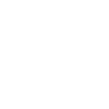
t = 0.00 s
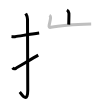
t = 4.25 s
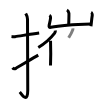
t = 8.50 s
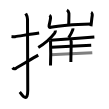
t = 12.50 s
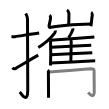
t = 15.50 s
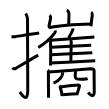
t = 21.00 s

The animated SVG that drew these frames (rendered in a browser with its animation timeline set to each time). Animation: 21 SMIL elements (animate=21); one cycle of 21.00 s.

<svg width="109px" height="109px" viewBox="0 0 px 109px" xmlns="http://www.w3.org/2000/svg" xmlns:xlink="http://www.w3.org/1999/xlink" xml:space="preserve" version="1.1"  baseProfile="full">
<path d="M11.5,36.42c2.08,0.25,1.27,0.55,3.5,0.25c5.5-0.75,15-2.5,24.17-3.67" style="fill:none;stroke:black;stroke-width:3;opacity:0">
  <animate attributeType="CSS" attributeName="opacity" from="0" to="1" begin="0s" dur="1s" repeatCount="0" fill="freeze" />
</path>
<path d="M25.7,13.5c0.5,0.95,1.81,2.59,1.81,5.74c0,15.84,0.25,58.74,0.25,70.63c0,14.82-6.53,3.67-8.02,2.08" style="fill:none;stroke:black;stroke-width:3;opacity:0">
  <animate attributeType="CSS" attributeName="opacity" from="0" to="1" begin="1s" dur="1s" repeatCount="0" fill="freeze" />
</path>
<path d="M12.5,67.73c0.72,0.85,1.85,1.34,3.43,0.56c0.93-0.46,18.35-10.91,22.3-13.13" style="fill:none;stroke:black;stroke-width:3;opacity:0">
  <animate attributeType="CSS" attributeName="opacity" from="0" to="1" begin="2s" dur="1s" repeatCount="0" fill="freeze" />
</path>
<path d="M66.93,10c0.6,0.34,1.87,2.57,1.99,3.25c0.12,0.69-0.08,7.07-0.2,11.35" style="fill:none;stroke:black;stroke-width:3;opacity:0">
  <animate attributeType="CSS" attributeName="opacity" from="0" to="1" begin="3s" dur="1s" repeatCount="0" fill="freeze" />
</path>
<path d="M49.4,15.36c0.6,0.34,1.29,1.8,1.2,2.49c-0.39,3.06-0.98,4.93-1.48,7.53c-0.3,1.55,0.19,2.25,1.66,1.93c9.47-2.06,32.87-3.2,40.4-3.39" style="fill:none;stroke:black;stroke-width:3;opacity:0">
  <animate attributeType="CSS" attributeName="opacity" from="0" to="1" begin="4s" dur="1s" repeatCount="0" fill="freeze" />
</path>
<path d="M91.14,12.4c0.8,0.39,1.23,2.44,1.1,3.22c-0.79,4.82-0.58,5.54-1.29,10.56" style="fill:none;stroke:black;stroke-width:3;opacity:0">
  <animate attributeType="CSS" attributeName="opacity" from="0" to="1" begin="5s" dur="1s" repeatCount="0" fill="freeze" />
</path>
<path d="M55.27,30.44c0.18,0.85-0.05,1.97-0.61,2.7c-3.59,4.66-7.87,9.35-16.37,14.29" style="fill:none;stroke:black;stroke-width:3;opacity:0">
  <animate attributeType="CSS" attributeName="opacity" from="0" to="1" begin="6s" dur="1s" repeatCount="0" fill="freeze" />
</path>
<path d="M50.53,40.81c0.15,4.88,0.15,20.68-0.02,24.74" style="fill:none;stroke:black;stroke-width:3;opacity:0">
  <animate attributeType="CSS" attributeName="opacity" from="0" to="1" begin="7s" dur="1s" repeatCount="0" fill="freeze" />
</path>
<path d="M72.89,28.36c0.05,0.48-0.01,1.11-0.15,1.52c-0.9,2.63-2.04,4.66-4.09,7.86" style="fill:none;stroke:black;stroke-width:3;opacity:0">
  <animate attributeType="CSS" attributeName="opacity" from="0" to="1" begin="8s" dur="1s" repeatCount="0" fill="freeze" />
</path>
<path d="M50.18,40.26c8.01-0.51,40.74-3.06,44.18-3.35" style="fill:none;stroke:black;stroke-width:3;opacity:0">
  <animate attributeType="CSS" attributeName="opacity" from="0" to="1" begin="9s" dur="1s" repeatCount="0" fill="freeze" />
</path>
<path d="M69.98,39.9c0.68,0.35,1.22,1.11,1.22,1.71c0,6.18-0.34,15.62-0.34,20.36" style="fill:none;stroke:black;stroke-width:3;opacity:0">
  <animate attributeType="CSS" attributeName="opacity" from="0" to="1" begin="10s" dur="1s" repeatCount="0" fill="freeze" />
</path>
<path d="M51.61,47.33c7.56-0.42,36.37-1.95,39.61-2.18" style="fill:none;stroke:black;stroke-width:3;opacity:0">
  <animate attributeType="CSS" attributeName="opacity" from="0" to="1" begin="11s" dur="1s" repeatCount="0" fill="freeze" />
</path>
<path d="M50.69,54.76c7.97-0.36,38.18-1.92,41.6-2.11" style="fill:none;stroke:black;stroke-width:3;opacity:0">
  <animate attributeType="CSS" attributeName="opacity" from="0" to="1" begin="12s" dur="1s" repeatCount="0" fill="freeze" />
</path>
<path d="M50.72,62.89c8.01-0.51,41.06-1.78,44.5-2.06" style="fill:none;stroke:black;stroke-width:3;opacity:0">
  <animate attributeType="CSS" attributeName="opacity" from="0" to="1" begin="13s" dur="1s" repeatCount="0" fill="freeze" />
</path>
<path d="M47.75,70.14c0.48,0.45,0.63,0.71,0.63,1.43c0,0.81,0.16,24.77,0.16,26.1" style="fill:none;stroke:black;stroke-width:3;opacity:0">
  <animate attributeType="CSS" attributeName="opacity" from="0" to="1" begin="14s" dur="1s" repeatCount="0" fill="freeze" />
</path>
<path d="M48.87,72.03c6.02-0.36,40.53-3.28,41.74-3.28c4.12,0,3.48,1.16,3.48,2.76c0,0.89,0.16,18.06,0.16,20.11c0,6.63-4.01,3.63-6.06,0.86" style="fill:none;stroke:black;stroke-width:3;opacity:0">
  <animate attributeType="CSS" attributeName="opacity" from="0" to="1" begin="15s" dur="1s" repeatCount="0" fill="freeze" />
</path>
<path d="M62.3,72.42c0.05,0.48,0.33,0.46,0.32,1.01c-0.07,2.78-3.4,7.44-9.07,9.69" style="fill:none;stroke:black;stroke-width:3;opacity:0">
  <animate attributeType="CSS" attributeName="opacity" from="0" to="1" begin="16s" dur="1s" repeatCount="0" fill="freeze" />
</path>
<path d="M74.87,70.57c0.27,0.27,0.49,0.6,0.5,1.02c0.07,1.88-0.19,3.71-0.19,4.99c0,2.99,3.24,2.65,6.42,2.65c3.36,0,5.58-0.39,6.05-0.6" style="fill:none;stroke:black;stroke-width:3;opacity:0">
  <animate attributeType="CSS" attributeName="opacity" from="0" to="1" begin="17s" dur="1s" repeatCount="0" fill="freeze" />
</path>
<path d="M59.21,86.03c0.27,0.17,0.54,0.31,0.66,0.53c0.93,1.7,1.73,6.39,2.37,9.44" style="fill:none;stroke:black;stroke-width:3;opacity:0">
  <animate attributeType="CSS" attributeName="opacity" from="0" to="1" begin="18s" dur="1s" repeatCount="0" fill="freeze" />
</path>
<path d="M60.89,86.75c5.5-0.56,13.8-1.43,16.95-1.66c1.15-0.08,1.84,0.48,1.68,0.96c-0.75,2.19-1.24,4.59-2.18,7.13" style="fill:none;stroke:black;stroke-width:3;opacity:0">
  <animate attributeType="CSS" attributeName="opacity" from="0" to="1" begin="19s" dur="1s" repeatCount="0" fill="freeze" />
</path>
<path d="M62.37,94.73c3.7-0.25,11.04-0.69,16.12-1.08" style="fill:none;stroke:black;stroke-width:3;opacity:0">
  <animate attributeType="CSS" attributeName="opacity" from="0" to="1" begin="20s" dur="1s" repeatCount="0" fill="freeze" />
</path>
</svg>
